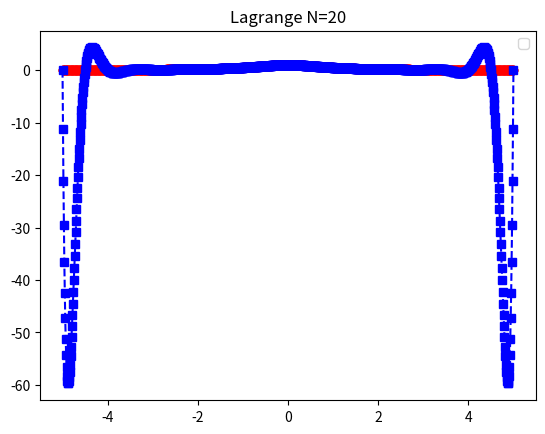
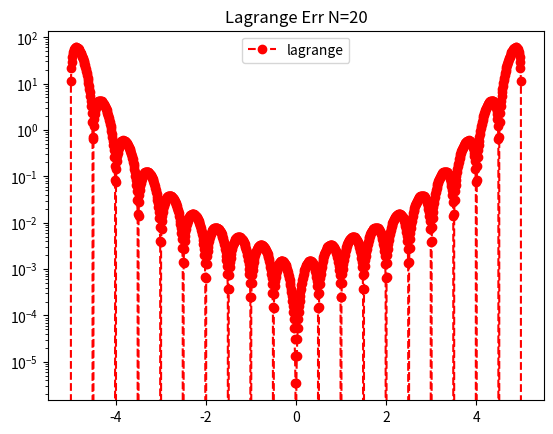

The matplotlib source for these figures, in order:
import numpy as np
import matplotlib.pyplot as plt

def driver():
    f = lambda x: 1/(1+x**2)

    N = 20
    ''' interval'''
    a = -5
    b = 5
   
   
    ''' create equispaced interpolation nodes'''
    xdata = np.linspace(a,b,N+1)
    
    ''' create interpolation data'''
    ydata = f(xdata)
    
    ''' create points for evaluating the Lagrange interpolating polynomial'''
    Neval = 1000
    xeval = np.linspace(a,b,Neval+1)
    yeval_l= np.zeros(Neval+1)

    ''' evaluate lagrange poly '''
    for kk in range(Neval+1):
       yeval_l[kk] = eval_lagrange(xeval[kk],xdata,ydata,N)
          
    ''' create vector with exact values'''
    fex = f(xeval)
       

    plt.figure()    
    plt.plot(xeval,fex,'ro-')
    plt.plot(xeval,yeval_l,'bs--') 
    plt.title('Lagrange N=20')
    plt.legend()

    plt.figure() 
    err_l = abs(yeval_l-fex)
    plt.semilogy(xeval,err_l,'ro--',label='lagrange')
    plt.legend()
    plt.title('Lagrange Err N=20')
    plt.show()







def eval_lagrange(xeval,xint,yint,N):

    lj = np.ones(N+1)
    
    for count in range(N+1):
       for jj in range(N+1):
           if (jj != count):
              lj[count] = lj[count]*(xeval - xint[jj])/(xint[count]-xint[jj])

    yeval = 0.
    
    for jj in range(N+1):
       yeval = yeval + yint[jj]*lj[jj]
  
    return(yeval)

driver()